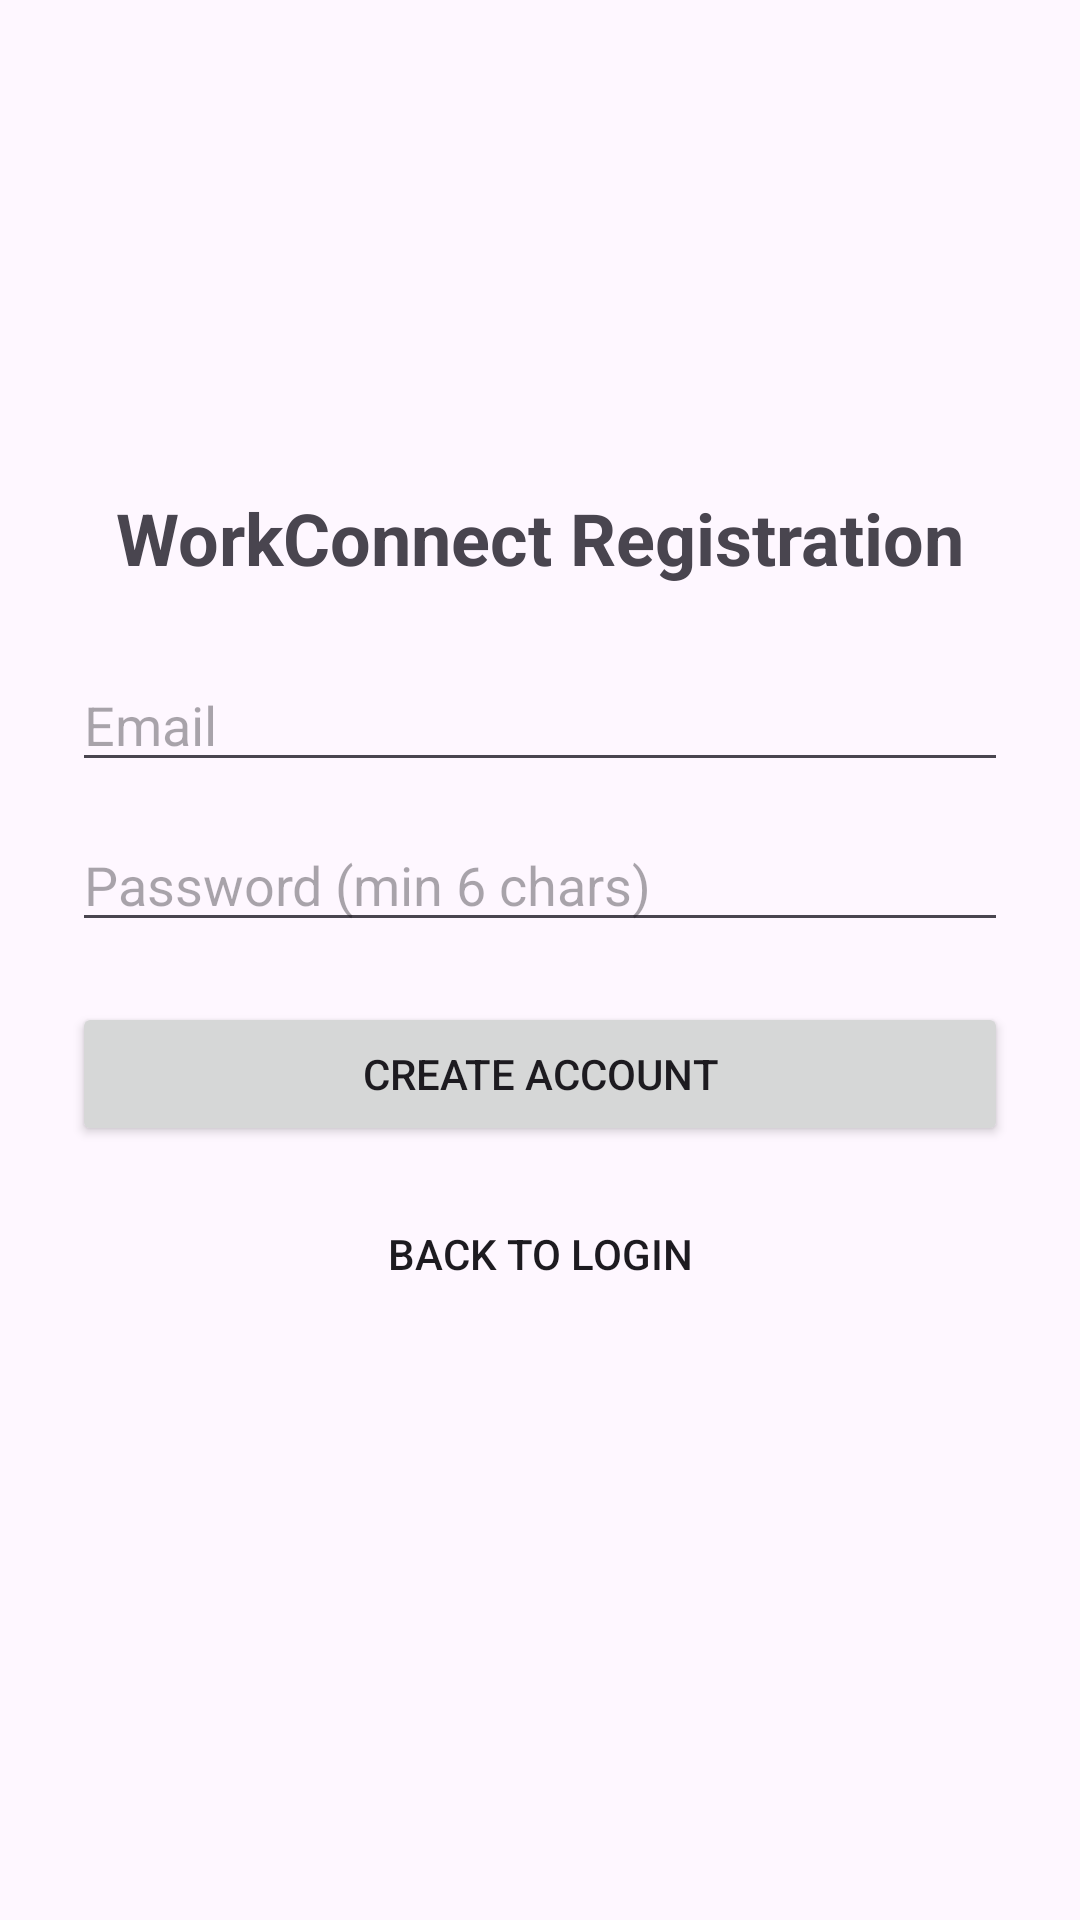

Here is an Android app screen rendered from its layout file. Give the layout XML and the strings, colors and styles it references.
<!-- AndroidManifest.xml: application theme Theme.WorkConnect -->
<!-- res/layout/activity_register.xml -->
<?xml version="1.0" encoding="utf-8"?>
<LinearLayout
    xmlns:android="http://schemas.android.com/apk/res/android"
    xmlns:tools="http://schemas.android.com/tools"
    android:orientation="vertical"
    android:padding="24dp"
    android:gravity="center"
    android:layout_width="match_parent"
    android:layout_height="match_parent"
    tools:context=".RegisterActivity"> <TextView
    android:id="@+id/tvTitle"
    android:text="WorkConnect Registration"
    android:textSize="24sp"
    android:textStyle="bold"
    android:layout_marginBottom="24dp"
    android:layout_width="wrap_content"
    android:layout_height="wrap_content"/>

    <EditText
        android:id="@+id/etEmail"
        android:hint="Email"
        android:inputType="textEmailAddress"
        android:layout_width="match_parent"
        android:layout_height="wrap_content" />

    <EditText
        android:id="@+id/etPassword"
        android:hint="Password (min 6 chars)"
        android:inputType="textPassword"
        android:layout_marginTop="12dp"
        android:layout_width="match_parent"
        android:layout_height="wrap_content" />

    <Button
        android:id="@+id/btnRegister"
        android:text="Create Account"
        android:layout_marginTop="20dp"
        android:layout_width="match_parent"
        android:layout_height="wrap_content" />

    <Button
        android:id="@+id/btnLoginRedirect"
        android:text="Back to Login"
        style="@style/Widget.AppCompat.Button.Borderless"
        android:layout_marginTop="12dp"
        android:layout_width="match_parent"
        android:layout_height="wrap_content" />

    <TextView
        android:id="@+id/tvStatus"
        android:text=""
        android:textSize="14sp"
        android:layout_marginTop="16dp"
        android:layout_width="match_parent"
        android:layout_height="wrap_content" />
</LinearLayout>
<!-- resources referenced by this layout -->
<resources>
  <style name="Theme.WorkConnect" parent="Theme.Material3.DayNight.NoActionBar">
          <item name="colorPrimary">@color/primaryBlue</item>
          <item name="colorOnPrimary">@color/white</item>
          <item name="colorSecondary">@color/secondaryBlue</item>
          <item name="colorOnSecondary">@color/white</item>
      </style>
  <color name="primaryBlue">#2A76D2</color>
  <color name="white">#FFFFFFFF</color>
  <color name="secondaryBlue">#4FA6F0</color>
</resources>
